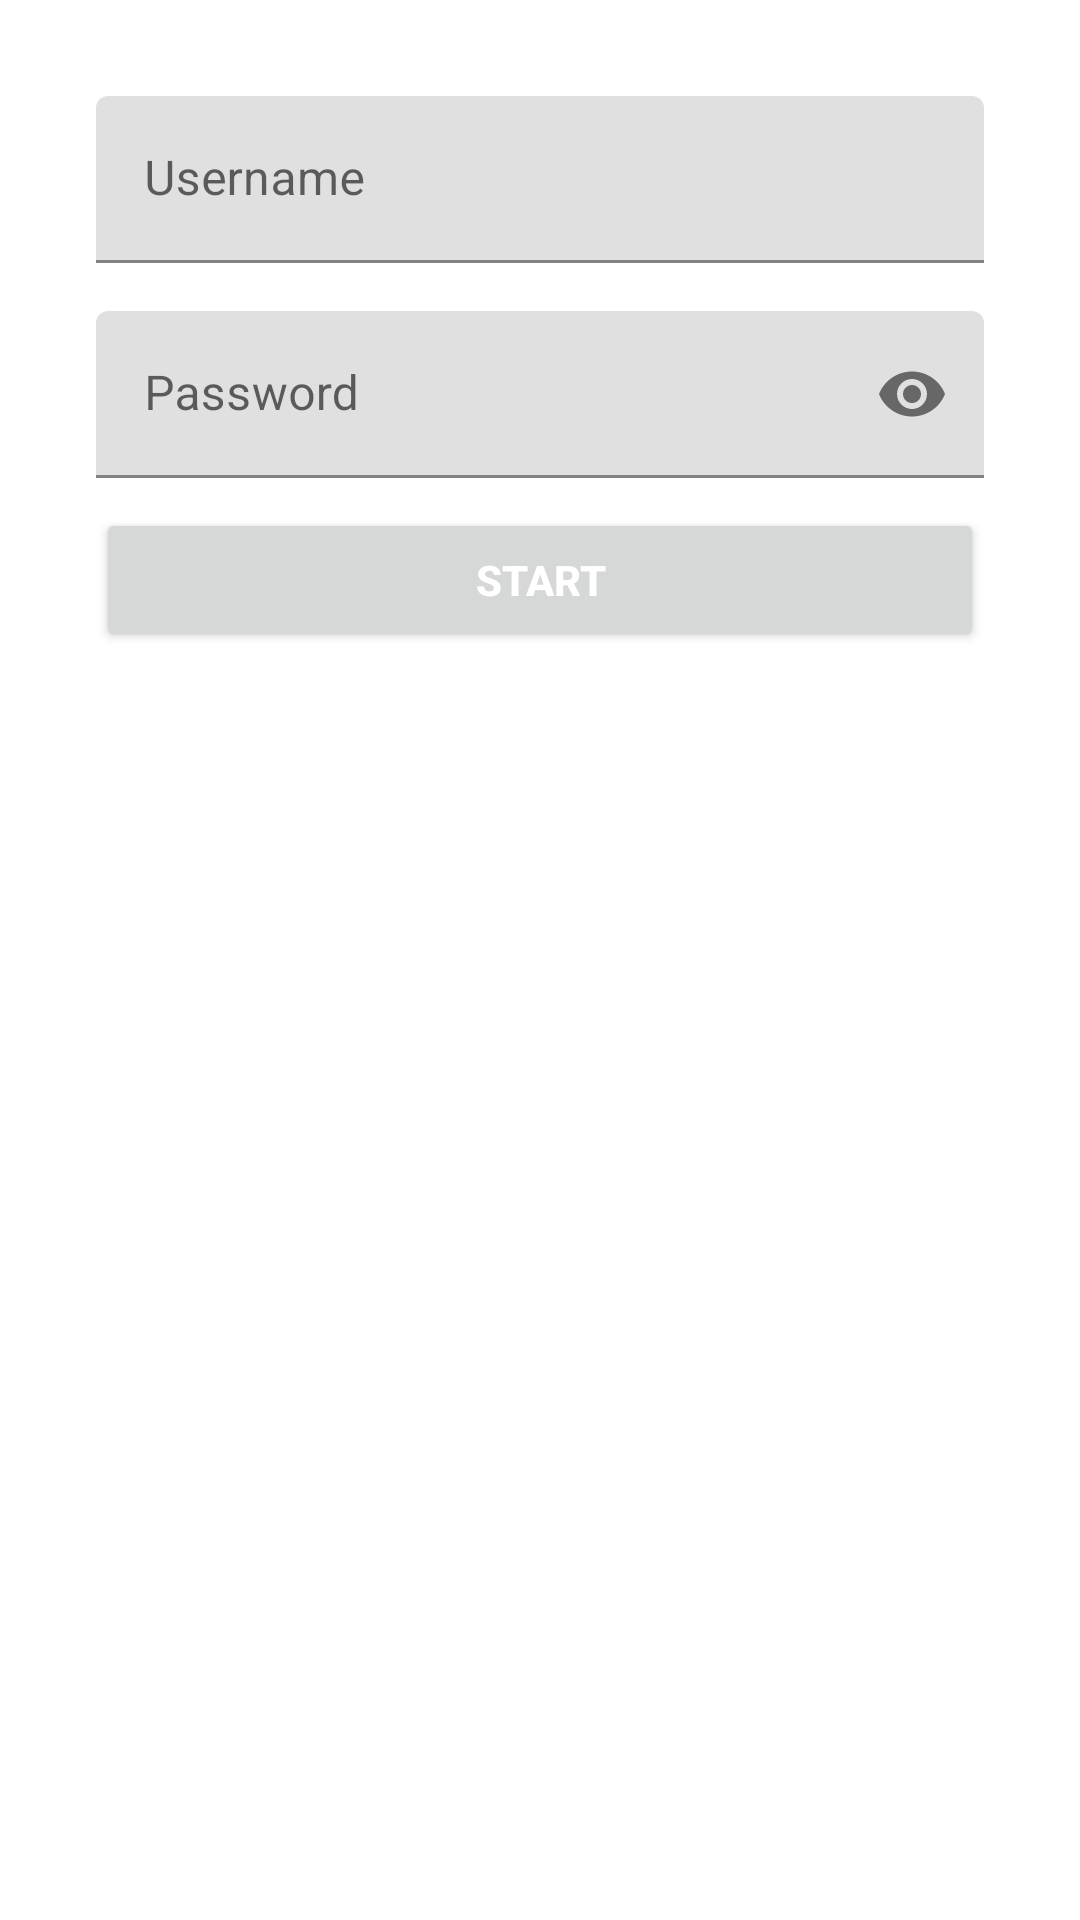

The Android layout XML behind this screen, and the referenced resources:
<!-- AndroidManifest.xml: application theme Theme.AcmeCompany -->
<!-- res/layout/activity_login.xml -->
<?xml version="1.0" encoding="utf-8"?>
<RelativeLayout xmlns:android="http://schemas.android.com/apk/res/android"
    xmlns:tools="http://schemas.android.com/tools"
    xmlns:app="http://schemas.android.com/apk/res-auto"
    android:layout_width="match_parent"
    android:layout_height="match_parent"
    tools:context=".ui.LoginActivity">

    
    <LinearLayout
        android:layout_width="match_parent"
        android:layout_height="wrap_content"
        android:focusableInTouchMode="true"
        android:orientation="vertical"
        android:paddingLeft="32dp"
        android:paddingRight="32dp"
        android:paddingTop="32dp">

        
        <com.google.android.material.textfield.TextInputLayout
            android:id="@+id/til_login_email"
            android:layout_width="match_parent"
            android:layout_height="wrap_content"
            android:hint="@string/login_hint_username">

            <com.google.android.material.textfield.TextInputEditText
                android:layout_width="match_parent"
                android:layout_height="wrap_content"
                android:inputType="textEmailAddress" />

        </com.google.android.material.textfield.TextInputLayout>

        
        <com.google.android.material.textfield.TextInputLayout
            android:id="@+id/til_login_password"
            android:layout_width="match_parent"
            android:layout_height="wrap_content"
            android:layout_marginTop="16dp"
            android:hint="@string/login_hint_password"
            app:passwordToggleEnabled="true">

            <com.google.android.material.textfield.TextInputEditText
                android:layout_width="match_parent"
                android:layout_height="wrap_content"
                android:inputType="textPassword" />

        </com.google.android.material.textfield.TextInputLayout>

        
        <Button
            android:id="@+id/btn_login_start"
            android:layout_width="match_parent"
            android:layout_height="48dp"
            android:layout_marginTop="10dp"
            android:text="@string/login_start_btn"
            android:textColor="#fff"
            android:textStyle="bold"
            android:layout_marginBottom="20dp" />

    </LinearLayout>

</RelativeLayout>
<!-- resources referenced by this layout -->
<resources>
  <string name="login_hint_password">Password</string>
  <string name="login_hint_username">Username</string>
  <string name="login_start_btn">Start</string>
  <style name="Theme.AcmeCompany" parent="Theme.MaterialComponents.DayNight.DarkActionBar">
          
          <item name="colorPrimary">@color/purple_500</item>
          <item name="colorPrimaryVariant">@color/purple_700</item>
          <item name="colorOnPrimary">@color/white</item>
          
          <item name="colorSecondary">@color/teal_200</item>
          <item name="colorSecondaryVariant">@color/teal_700</item>
          <item name="colorOnSecondary">@color/black</item>
          
          <item name="android:statusBarColor" tools:targetApi="l">?attr/colorPrimaryVariant</item>
          
      </style>
  <!-- not gathered from this repository: default colours our renderer supplied (Android Studio template values) -->
  <color name="purple_500">#FF6200EE</color>
  <color name="purple_700">#FF3700B3</color>
  <color name="teal_200">#FF03DAC5</color>
  <color name="teal_700">#FF018786</color>
  <color name="black">#FF000000</color>
  <color name="white">#FFFFFFFF</color>
</resources>
